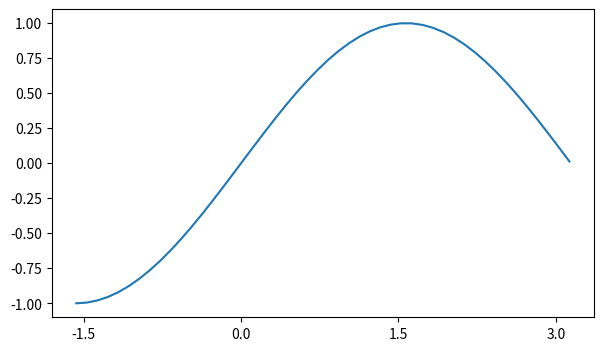

Write the Python code that produced this figure.
import matplotlib.pyplot as plt
import numpy as np
from matplotlib.ticker import NullLocator, LinearLocator, MultipleLocator, IndexLocator, FixedLocator, LogLocator, MaxNLocator

# MaxNLocator
# выполняет самостоятельную разбивку интервала на число рисок не более значения nbins, указанного при создании его экземпляра

fig = plt.figure(figsize=(7, 4))
ax = fig.add_subplot()

x = np.arange(-np.pi/2, np.pi, 0.1)
ax.plot(x, np.sin(x))

ax.grid()
#ax.xaxis.set_major_locator(MaxNLocator())
plt.show()


# зададим максимальное число рисок, равное пяти:
ax.grid()
ax.xaxis.set_major_locator(MaxNLocator(nbins=5))
plt.show()